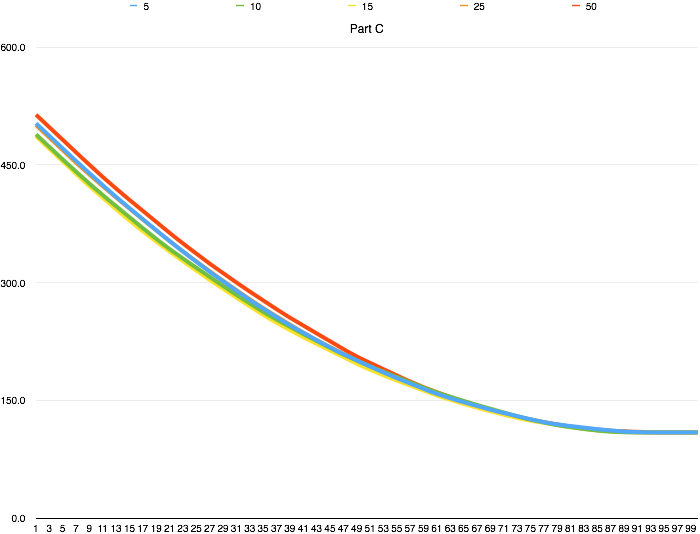

Source data for this figure (header and first rows):
25 (0), 25 (1), 25 (2), 25 (3), 25 (4), 10 (0), 10 (1), 10 (2), 10 (3), 10 (4), 50 (0), 50 (1), 50 (2), 50 (3), 50 (4), 5 (0), 5 (1), 5 (2), 5 (3), 5 (4), 15 (0), 15 (1), 15 (2), 15 (3)
508, 468, 481, 496, 550, 468, 514, 489, 522, 451, 511, 521, 498, 525, 514, 528, 510, 495, 487, 494, 533, 512, 444, 477
500, 460, 473, 488, 542, 460, 506, 481, 514, 443, 503, 513, 490, 517, 506, 520, 502, 487, 479, 486, 525, 504, 436, 469
492, 452, 465, 480, 534, 452, 498, 473, 506, 435, 495, 505, 482, 509, 498, 512, 494, 479, 471, 478, 517, 496, 428, 461
484, 444, 457, 472, 526, 444, 490, 465, 498, 427, 487, 497, 474, 501, 490, 504, 486, 471, 463, 470, 509, 488, 420, 453
476, 436, 449, 464, 518, 436, 482, 457, 490, 419, 479, 489, 466, 493, 482, 496, 478, 463, 455, 462, 501, 480, 412, 445
468, 428, 441, 456, 510, 428, 474, 449, 482, 412, 471, 481, 458, 485, 474, 488, 470, 455, 447, 454, 493, 472, 404, 437
460, 420, 433, 448, 502, 420, 466, 441, 474, 405, 463, 473, 450, 477, 466, 480, 462, 447, 439, 446, 485, 464, 396, 429
453, 412, 426, 440, 494, 412, 458, 434, 466, 398, 455, 465, 442, 469, 458, 472, 454, 440, 431, 438, 477, 456, 388, 421
446, 404, 419, 432, 486, 404, 450, 427, 458, 391, 447, 458, 434, 461, 450, 464, 446, 433, 423, 430, 469, 448, 381, 413
439, 397, 412, 424, 478, 397, 442, 420, 450, 384, 439, 451, 426, 453, 442, 456, 438, 426, 416, 422, 461, 440, 374, 406
432, 390, 405, 416, 470, 390, 434, 413, 443, 377, 431, 444, 418, 445, 434, 448, 430, 419, 409, 414, 453, 432, 367, 399
425, 383, 398, 409, 462, 383, 426, 406, 436, 370, 423, 437, 411, 437, 427, 440, 422, 412, 402, 406, 445, 424, 360, 392
418, 376, 391, 402, 454, 376, 419, 399, 429, 363, 415, 430, 404, 429, 420, 432, 415, 405, 395, 398, 437, 416, 353, 385
411, 369, 384, 395, 447, 369, 412, 392, 422, 356, 407, 423, 397, 422, 413, 424, 408, 398, 388, 391, 430, 408, 346, 378
404, 362, 377, 388, 440, 362, 405, 385, 415, 349, 399, 416, 390, 415, 406, 416, 401, 391, 381, 384, 423, 400, 340, 371
397, 355, 370, 381, 433, 355, 398, 378, 408, 342, 392, 409, 383, 408, 399, 409, 394, 384, 374, 377, 416, 392, 334, 364
390, 348, 363, 374, 426, 348, 391, 371, 401, 335, 385, 402, 376, 401, 392, 402, 387, 377, 367, 370, 409, 384, 328, 357
383, 341, 356, 367, 419, 341, 384, 364, 394, 329, 378, 395, 369, 394, 385, 395, 380, 370, 360, 363, 402, 377, 322, 350
376, 335, 349, 360, 412, 334, 377, 357, 387, 323, 371, 388, 362, 387, 378, 388, 373, 363, 353, 356, 395, 370, 316, 344
369, 329, 342, 353, 405, 327, 370, 351, 380, 317, 364, 381, 355, 380, 371, 381, 366, 356, 346, 349, 388, 363, 310, 338
362, 323, 335, 346, 398, 321, 363, 345, 373, 311, 357, 374, 348, 373, 364, 374, 359, 349, 340, 342, 381, 356, 304, 332
355, 317, 329, 339, 391, 315, 357, 339, 367, 305, 350, 367, 341, 366, 358, 367, 352, 342, 334, 335, 375, 349, 298, 326
348, 311, 323, 332, 384, 309, 351, 333, 361, 299, 343, 361, 334, 359, 352, 360, 346, 335, 328, 328, 369, 342, 293, 320
342, 305, 317, 325, 377, 303, 345, 327, 355, 293, 336, 355, 327, 352, 346, 353, 340, 328, 322, 321, 363, 335, 288, 314
336, 299, 311, 318, 370, 297, 339, 321, 349, 288, 329, 349, 321, 345, 340, 346, 334, 322, 316, 314, 357, 328, 283, 308
330, 293, 305, 312, 363, 291, 333, 315, 343, 283, 322, 343, 315, 338, 334, 339, 328, 316, 310, 307, 351, 321, 278, 302
324, 287, 299, 306, 356, 285, 327, 309, 337, 278, 315, 337, 309, 331, 328, 332, 322, 310, 304, 300, 345, 314, 273, 296
318, 281, 293, 300, 349, 279, 321, 303, 331, 273, 309, 331, 303, 325, 322, 326, 316, 304, 298, 294, 339, 308, 268, 290
312, 276, 287, 294, 342, 273, 315, 297, 325, 268, 303, 325, 297, 319, 316, 320, 310, 298, 292, 288, 333, 302, 263, 284
306, 271, 281, 288, 335, 268, 309, 291, 319, 263, 297, 319, 291, 313, 310, 314, 304, 292, 286, 282, 327, 296, 258, 278
300, 266, 275, 282, 328, 263, 303, 285, 313, 258, 291, 313, 285, 307, 304, 308, 298, 286, 280, 276, 321, 290, 253, 272
294, 261, 269, 276, 322, 258, 297, 279, 307, 253, 285, 307, 279, 301, 299, 302, 292, 280, 274, 270, 315, 284, 248, 266
288, 256, 263, 270, 316, 253, 291, 274, 301, 248, 279, 301, 273, 295, 294, 296, 287, 274, 268, 264, 309, 278, 243, 260
282, 251, 258, 264, 310, 248, 285, 269, 295, 243, 273, 295, 268, 289, 289, 290, 282, 268, 263, 258, 303, 272, 239, 254
276, 246, 253, 258, 304, 243, 279, 264, 289, 238, 267, 289, 263, 283, 284, 284, 277, 262, 258, 253, 297, 266, 235, 248
270, 241, 248, 253, 298, 238, 274, 259, 283, 234, 261, 283, 258, 277, 279, 278, 272, 256, 253, 248, 291, 260, 231, 243
265, 236, 243, 248, 292, 233, 269, 254, 278, 230, 255, 277, 253, 271, 274, 272, 267, 250, 248, 243, 285, 255, 227, 238
260, 231, 238, 243, 286, 229, 264, 249, 273, 226, 250, 271, 248, 265, 269, 267, 262, 244, 243, 238, 279, 250, 223, 233
255, 226, 233, 238, 280, 225, 259, 244, 268, 222, 245, 265, 243, 259, 264, 262, 257, 238, 238, 233, 274, 245, 219, 228
250, 221, 228, 233, 274, 221, 254, 239, 263, 218, 240, 260, 238, 254, 259, 257, 252, 233, 234, 228, 269, 240, 215, 223
245, 217, 223, 228, 268, 217, 249, 234, 258, 214, 235, 255, 233, 249, 254, 252, 247, 228, 230, 223, 264, 235, 211, 219
240, 213, 218, 223, 263, 213, 245, 229, 253, 210, 230, 250, 228, 244, 249, 247, 242, 223, 226, 218, 259, 230, 207, 215
235, 209, 213, 218, 258, 209, 241, 224, 248, 206, 225, 245, 223, 239, 244, 242, 237, 218, 222, 213, 254, 226, 203, 211
230, 205, 209, 214, 253, 205, 237, 219, 243, 202, 220, 240, 218, 234, 239, 237, 233, 213, 218, 208, 249, 222, 199, 207
225, 201, 205, 210, 248, 201, 233, 214, 238, 198, 215, 235, 213, 229, 234, 232, 229, 208, 214, 204, 244, 218, 195, 203
220, 197, 201, 206, 243, 197, 229, 209, 233, 194, 210, 230, 208, 224, 229, 227, 225, 203, 210, 200, 239, 214, 191, 199
215, 193, 197, 202, 238, 194, 225, 204, 228, 191, 205, 225, 203, 219, 224, 222, 221, 199, 206, 196, 234, 210, 187, 195
211, 189, 193, 198, 233, 191, 221, 200, 223, 188, 200, 220, 198, 214, 220, 218, 217, 195, 202, 192, 229, 206, 183, 191
207, 185, 189, 194, 228, 188, 217, 196, 218, 185, 195, 215, 194, 209, 216, 214, 213, 191, 198, 188, 224, 202, 179, 187
203, 181, 185, 190, 223, 185, 213, 192, 213, 182, 190, 211, 190, 205, 212, 210, 209, 187, 194, 184, 219, 198, 175, 183
199, 177, 181, 186, 218, 182, 209, 188, 209, 179, 186, 207, 186, 201, 208, 206, 205, 183, 190, 181, 215, 194, 172, 179
195, 174, 178, 182, 213, 179, 205, 184, 205, 176, 182, 203, 182, 197, 204, 202, 201, 179, 186, 178, 211, 190, 169, 175
191, 171, 175, 178, 208, 176, 201, 181, 201, 173, 178, 199, 178, 193, 200, 198, 197, 175, 182, 175, 207, 186, 166, 171
187, 168, 172, 174, 204, 173, 197, 178, 197, 170, 174, 195, 174, 189, 196, 194, 193, 172, 178, 172, 203, 182, 163, 168
183, 165, 169, 170, 200, 170, 193, 175, 193, 167, 170, 191, 170, 185, 192, 190, 189, 169, 174, 169, 199, 179, 160, 165
179, 162, 166, 167, 196, 167, 189, 172, 189, 164, 166, 187, 166, 181, 188, 186, 185, 166, 171, 166, 195, 176, 157, 162
175, 159, 163, 164, 192, 164, 185, 169, 185, 161, 163, 183, 162, 177, 184, 182, 181, 163, 168, 163, 191, 173, 154, 159
172, 156, 160, 161, 188, 161, 181, 166, 181, 158, 160, 179, 159, 173, 180, 178, 177, 160, 165, 160, 187, 170, 151, 156
169, 153, 157, 158, 184, 158, 177, 163, 178, 155, 157, 175, 156, 169, 176, 174, 173, 157, 162, 157, 183, 167, 148, 153
166, 150, 154, 155, 180, 155, 173, 160, 175, 152, 154, 172, 153, 165, 173, 170, 169, 154, 159, 154, 179, 164, 145, 150
... 40 more rows
